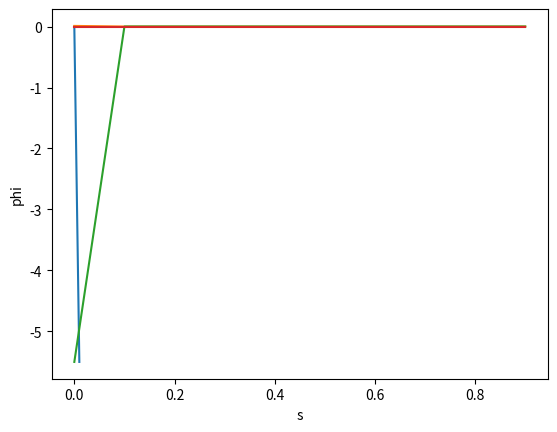

The matplotlib source for this figure:
import numpy as np
import matplotlib.pyplot as plt
r0 = 0.01
z0 = -5.5
phi0 = 0
alpha = 0.39
""""
y1=phi,y2=r,y3=Z
"""
def f1(t,y1,y2,y3):return ((-np.sin(y1)/y2)-y3/(alpha*alpha))
def f2(t,y1,y2,y3):return np.cos(y2)
def f3(t,y1,y2,y3):
 return -np.sin(y1)
def rk(fun1,fun2,fun3,y0,t0,tn,h):
 n = int((tn-t0)/h)
 t = np.array([t0+h*i for i in range(n+1)])
 y1 = np.zeros(shape = (n+1))
 y2 = np.zeros(shape = (n+1))
 y3 = np.zeros(shape = (n+1))
 y1[0]=y0[0]
 y2[0]=y0[1]
 y3[0]=y0[2]
 for i in range(1,n+1):
     k1y1 = fun1(t[i-1],y1[i-1],y2[i-1],y3[i-1])
     k1y2 = fun2(t[i-1],y1[i-1],y2[i-1],y3[i-1])
     k1y3 = fun3(t[i-1],y1[i-1],y2[i-1],y3[i-1])
     k2y1 = fun1(t[i-1]+h/2,y1[i-1]+k1y1*h/2,y2[i-1]+h/2*k1y2,y3[i-1]+h/2*k1y3)
     k2y2 = fun2(t[i-1]+h/2,y1[i-1]+k1y1*h/2,y2[i-1]+h/2*k1y2,y3[i-1]+h/2*k1y3)
     k2y3 = fun3(t[i-1]+h/2,y1[i-1]+k1y1*h/2,y2[i-1]+h/2*k1y2,y3[i-1]+h/2*k1y3)
 y1[i] = y1[i-1]+h*(k1y1+k2y1+k1y3)
 y2[i] = y2[i-1]+h*(k1y1+k2y1+k1y3)
 y3[i] = y3[i-1]+h*(k1y1+k2y1+k1y3)
 return t,y1,y2,y3
t,y1,y2,y3 = rk(f1,f2,f3,[phi0,r0,z0],0,1,0.1)
print('t:',t)
print('phi:',y1)
print('r:',y2)
print('z:',y3)
plt.plot(y2,y3)
plt.xlabel('r')
plt.ylabel('Z')
plt.show()
plt.plot(t,y2)
plt.xlabel('s')
plt.ylabel('r')
plt.show()
plt.plot(t,y3)
plt.xlabel('s')
plt.ylabel('Z')
plt.show()
plt.plot(t,y1)
plt.xlabel('s')
plt.ylabel('phi')
plt.show()